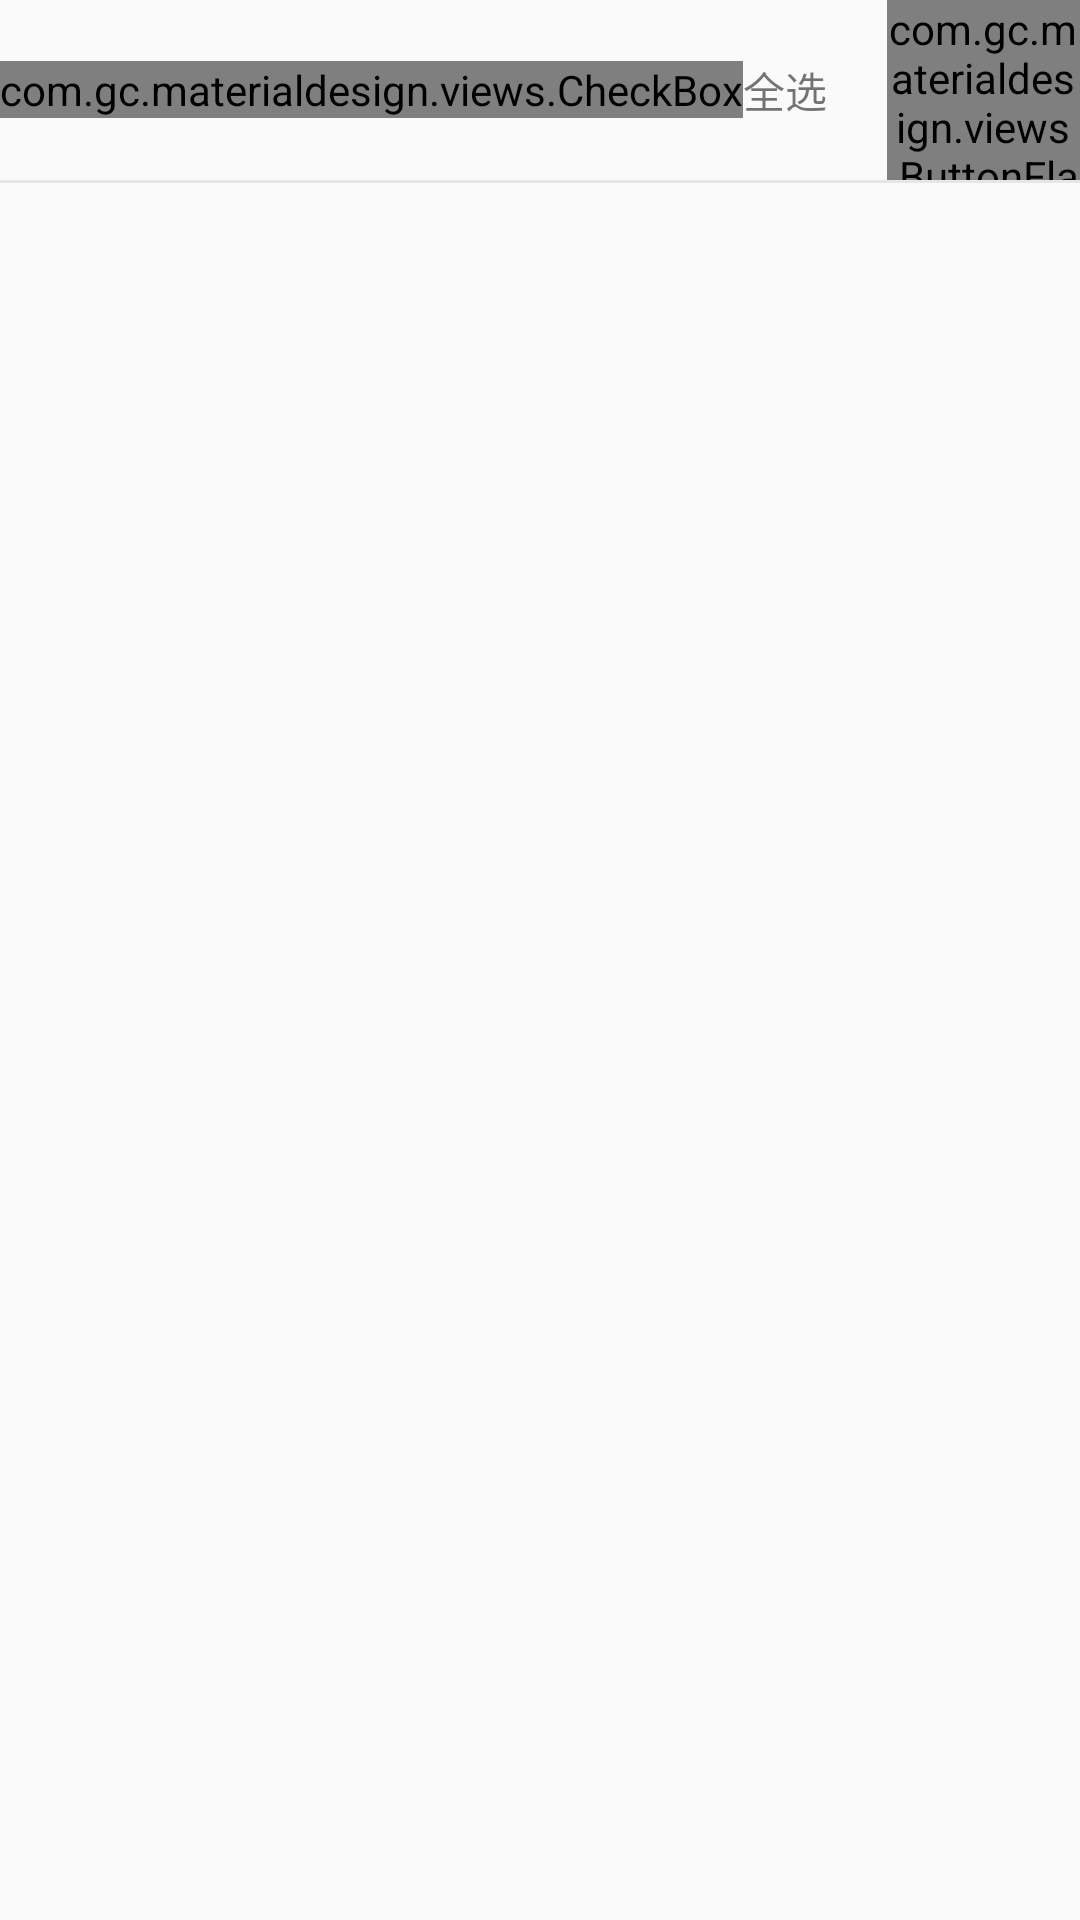

Here is an Android app screen rendered from its layout file. Give the layout XML and the strings, colors and styles it references.
<!-- AndroidManifest.xml: application theme AppTheme -->
<!-- res/layout/fragment_channel_list.xml -->
<?xml version="1.0" encoding="utf-8"?>
<LinearLayout xmlns:android="http://schemas.android.com/apk/res/android"
    android:layout_width="match_parent"
    android:layout_height="match_parent"
    android:orientation="vertical">

    <LinearLayout
        android:layout_width="match_parent"
        android:layout_height="60dp"
        android:gravity="center_vertical"
        android:orientation="horizontal">

        <com.gc.materialdesign.views.CheckBox
            android:id="@+id/id_select_all"
            android:layout_width="wrap_content"
            android:layout_height="wrap_content"
            android:layout_gravity="center_vertical"
            android:background="#1E88E5" />

        <TextView
            android:layout_width="wrap_content"
            android:layout_height="wrap_content"
            android:text="全选" />

        <com.gc.materialdesign.views.ButtonFlat
            android:id="@+id/btn_select_version"
            android:layout_width="wrap_content"
            android:layout_height="wrap_content"
            android:layout_marginStart="20dp"
            android:text="选择版本" />

        <TextView
            android:id="@+id/tv_current_version"
            android:layout_width="wrap_content"
            android:layout_height="wrap_content"
            android:text="请选择版本" />

        <View
            android:layout_width="0dp"
            android:layout_height="match_parent"
            android:layout_weight="1" />

        <com.gc.materialdesign.views.ButtonFlat
            android:id="@+id/btn_package"
            android:layout_width="wrap_content"
            android:layout_height="wrap_content"
            android:layout_marginLeft="0dp"
            android:text="打包" />
    </LinearLayout>

    <TextView
        android:layout_width="match_parent"
        android:layout_height="1dip"
        android:background="#E6E6E6" />

    <android.support.v7.widget.RecyclerView
        android:id="@+id/id_recyclerView"
        android:layout_width="match_parent"
        android:layout_height="match_parent" />
</LinearLayout>
<!-- resources referenced by this layout -->
<resources>
  <style name="AppTheme" parent="Theme.AppCompat.Light.DarkActionBar">
          
          <item name="colorPrimary">@color/colorPrimary</item>
          <item name="colorPrimaryDark">@color/colorPrimaryDark</item>
          <item name="colorAccent">@color/colorAccent</item>
          <item name="windowNoTitle">true</item>
          <item name="windowActionBar">false</item>
      </style>
  <color name="colorPrimary">#3F51B5</color>
  <color name="colorPrimaryDark">#303F9F</color>
  <color name="colorAccent">#FF4081</color>
</resources>
